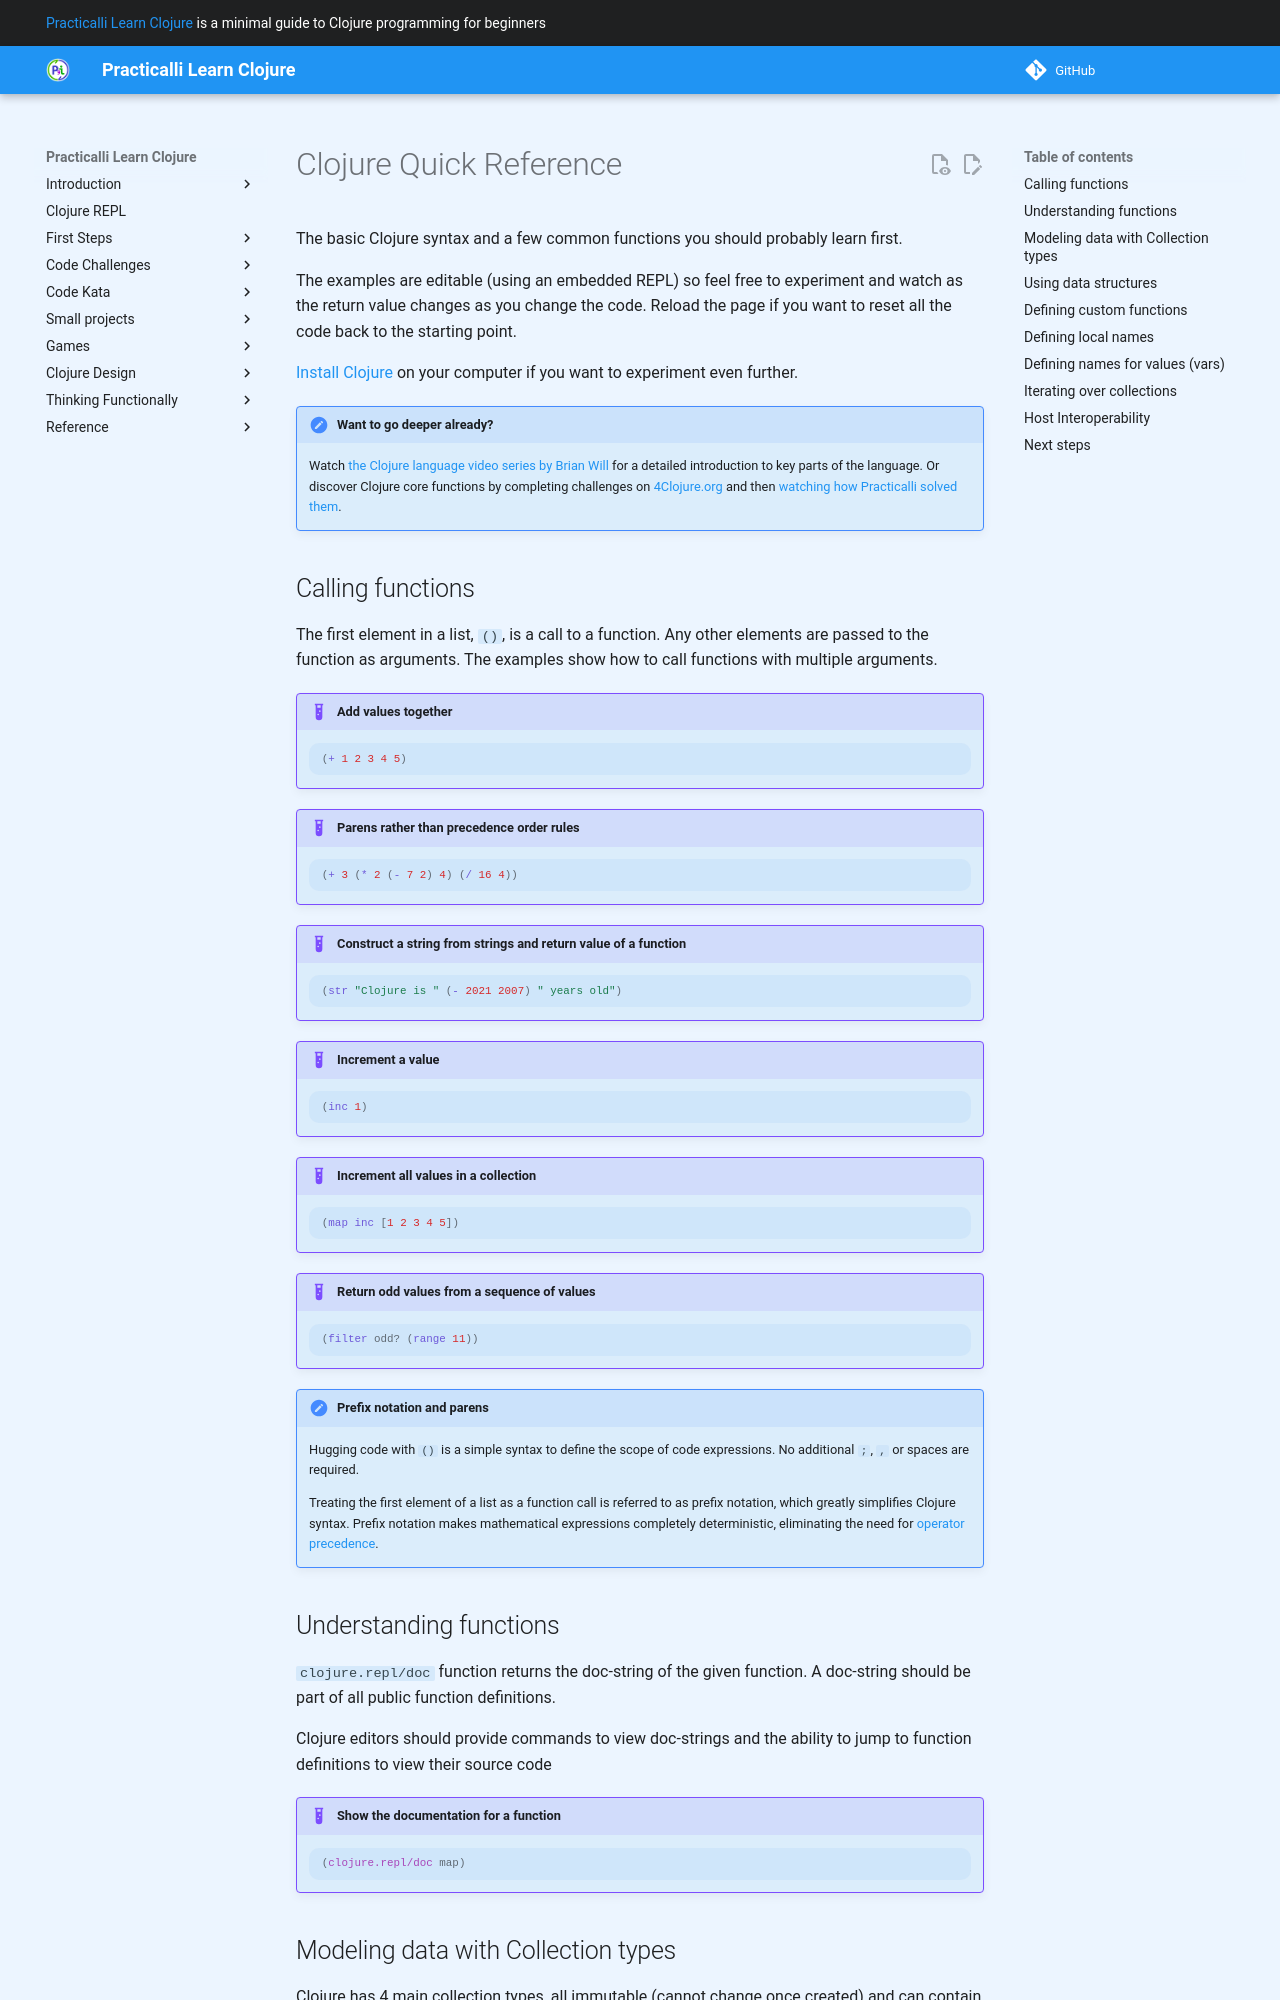

repository: practicalli/learn-clojure · page: introduction/first-taste-of-clojure/index.html · generator: mkdocs

# Clojure Quick Reference

The basic Clojure syntax and a few common functions you should probably learn first.

The examples are editable (using an embedded REPL) so feel free to experiment and watch as the return value changes as you change the code.  Reload the page if you want to reset all the code back to the starting point.

[Install Clojure](/clojure-cli/install/) on your computer if you want to experiment even further.

!!! HINT "Want to go deeper already?"
    Watch [the Clojure language video series by Brian Will](https://www.youtube.com/playlist?list=PLAC43CFB134E85266) for a detailed introduction to key parts of the language.  Or discover Clojure core functions by completing challenges on [4Clojure.org](https://4clojure.oxal.org/) and then [watching how Practicalli solved them](https://www.youtube.com/playlist?list=PLpr9V-R8ZxiDB_KGrbliCsCUrmcBvdW16).

## Calling functions

The first element in a list, `()`, is a call to a function.  Any other elements are passed to the function as arguments. The examples show how to call functions with multiple arguments.

!!! EXAMPLE "Add values together"
    ```clojure
    (+ 1 2 3 4 5)
    ```

!!! EXAMPLE "Parens rather than precedence order rules"
    ```clojure
    (+ 3 (* 2 (- 7 2) 4) (/ 16 4))
    ```

!!! EXAMPLE "Construct a string from strings and return value of a function"
    ```clojure
    (str "Clojure is " (- 2021 2007) " years old")
    ```

!!! EXAMPLE "Increment a value"
    ```clojure
    (inc 1)
    ```

!!! EXAMPLE "Increment all values in a collection"
    ```clojure
    (map inc [1 2 3 4 5])
    ```

!!! EXAMPLE "Return odd values from a sequence of values"
    ```clojure
    (filter odd? (range 11))
    ```

!!! Hint "Prefix notation and parens"
    Hugging code with `()` is a simple syntax to define the scope of code expressions.  No additional `;`, `,` or spaces are required.

    Treating the first element of a list as a function call is referred to as prefix notation, which greatly simplifies Clojure syntax.  Prefix notation makes mathematical expressions completely deterministic, eliminating the need for [operator precedence](https://en.wikipedia.org/wiki/Order_of_operations).

## Understanding functions

`clojure.repl/doc` function returns the doc-string of the given function. A doc-string should be part of all public function definitions.

Clojure editors should provide commands to view doc-strings and the ability to jump to function definitions to view their source code

!!! EXAMPLE "Show the documentation for a function"
    ```clojure
    (clojure.repl/doc map)
    ```
